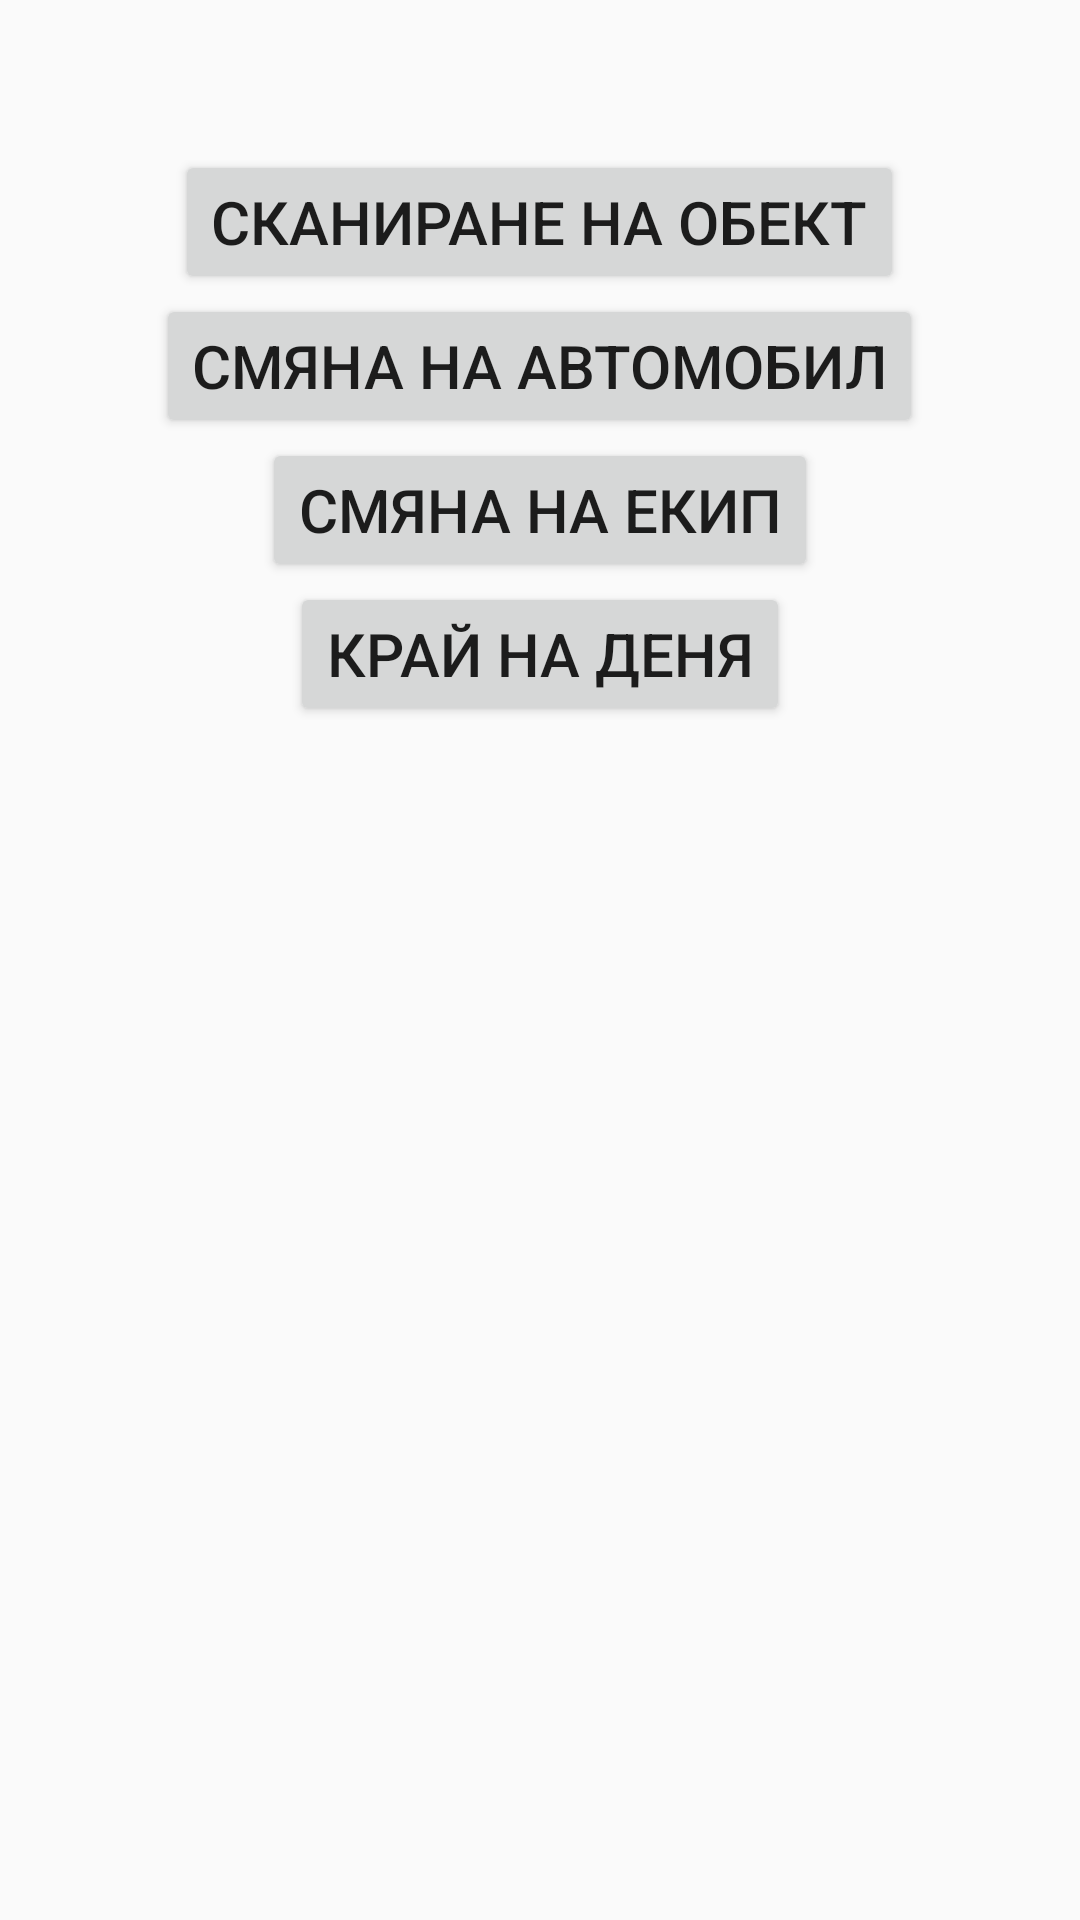

Layout XML and referenced resources for this Android screen:
<!-- AndroidManifest.xml: activity theme AppTheme.NoActionBar -->
<!-- res/layout/fragment_main.xml -->
<FrameLayout xmlns:android="http://schemas.android.com/apk/res/android"
    xmlns:tools="http://schemas.android.com/tools"
    android:layout_width="match_parent"
    android:layout_height="match_parent" >

    <LinearLayout
        android:layout_width="match_parent"
        android:layout_height="wrap_content"
        android:layout_marginTop="50dp"
        android:orientation="vertical">
        <Button
            android:id="@+id/bScanObject"
            android:layout_width="wrap_content"
            android:layout_height="wrap_content"
            android:enabled="true"
            android:text="Сканиране на обект"
            android:layout_gravity="center"
            android:textSize="20dp"/>
        <Button
            android:id="@+id/bCar"
            android:layout_width="wrap_content"
            android:layout_height="wrap_content"
            android:enabled="true"
            android:text="Смяна на автомобил"
            android:layout_gravity="center"
            android:textSize="20dp"/>
        <Button
            android:id="@+id/bStaff"
            android:layout_width="wrap_content"
            android:layout_height="wrap_content"
            android:enabled="true"
            android:text="Смяна на екип"
            android:layout_gravity="center"
            android:textSize="20dp"/>
        <Button
            android:id="@+id/bLogOff"
            android:layout_width="wrap_content"
            android:layout_height="wrap_content"
            android:enabled="true"
            android:text="Край на деня"
            android:layout_gravity="center"
            android:textSize="20dp"/>
        <ListView
            android:id="@+id/lvTasks"
            android:layout_width="wrap_content"
            android:layout_height="wrap_content"
            ></ListView>
    </LinearLayout>

</FrameLayout>
<!-- resources referenced by this layout -->
<resources>
  <style name="AppTheme.NoActionBar">
          <item name="windowActionBar">false</item>
          <item name="windowNoTitle">true</item>
      </style>
</resources>
